Run: headless pygame with SDL's dummy video driver; simulated clock (each Clock.tick advances the game by its frame time, no real sleeping); random seed 0; keys injected as events and as key.get_pressed() state; mouse plan: one left click at the window centre at the start of phase 2, then a move to the lower-right quarter at the start of phase 3; restart key SPACE tapped at the start of phases 3 and 4.
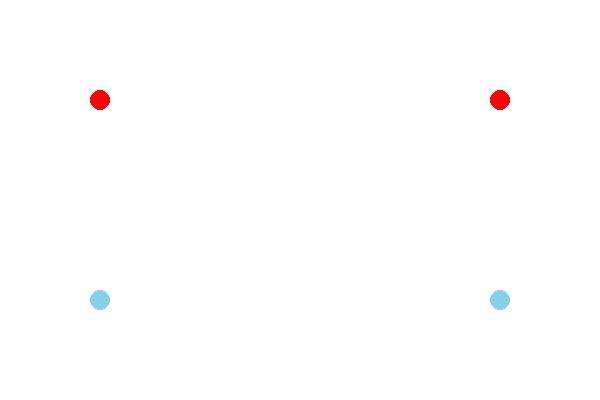
Frame 1 of 4 · flips 1–60 · no input
Frame 2 of 4 · flips 61–180 · clicked the window centre · tapped SPACE, RETURN · held RIGHT (→), D · screen unchanged from frame 1, image omitted
Frame 3 of 4 · flips 181–300 · moved the mouse to the lower-right quarter · tapped SPACE · held DOWN (↓), S · screen unchanged from frame 2, image omitted
Frame 4 of 4 · flips 301–420 · tapped SPACE · held LEFT (←), A, UP (↑), W · screen unchanged from frame 3, image omitted

The pygame program that drew these frames:

import pygame
import random
import sys
import time
import os

pygame.init()

SCREEN_WIDTH = 600
SCREEN_HEIGHT = 400

WHITE = (255, 255, 255)
BLACK = (0, 0, 0)
BLUE = (135, 206, 235)
YELLOW = (255, 255, 0)
GREEN = (0, 128, 0)
GRAY = (128, 128, 128)
RED = (255, 0, 0)

DOT_RADIUS = 10
LINE_WIDTH = 5

FONT = pygame.font.SysFont(None, 36)

screen = pygame.display.set_mode((SCREEN_WIDTH, SCREEN_HEIGHT))
pygame.display.set_caption("Flow Free")

clock = pygame.time.Clock()

class Dot:
    def __init__(self, x, y, color):
        self.x = x
        self.y = y
        self.color = color

    def draw(self):
        pygame.draw.circle(screen, self.color, (self.x, self.y), DOT_RADIUS)

def init_dots():
    dots = [
        Dot(100, 100, RED),
        Dot(500, 100, RED),
        Dot(100, 300, BLUE),
        Dot(500, 300, BLUE),
    ]
    return dots

def draw_lines(lines):
    for line in lines:
        if len(line) > 1:
            pygame.draw.lines(screen, line[0], False, line[1:], LINE_WIDTH)

def lines_intersect(line1, line2):
    def ccw(A, B, C):
        return (C[1] - A[1]) * (B[0] - A[0]) > (B[1] - A[1]) * (C[0] - A[0])
    def intersect(A, B, C, D):
        return ccw(A, C, D) != ccw(B, C, D) and ccw(A, B, C) != ccw(A, B, D)
    for i in range(len(line1) - 1):
        for j in range(len(line2) - 1):
            if intersect(line1[i], line1[i+1], line2[j], line2[j+1]):
                return True
    return False

def check_win(dots, lines):
    if len(lines) != 2:
        return False
    # Check connections
    connected = [False] * len(dots)
    for line in lines:
        if len(line) < 2:
            return False
        start_color = line[0]
        end_color = line[-1]
        if start_color != end_color:
            return False
        # Find dots
        start_dot = None
        end_dot = None
        for dot in dots:
            if (dot.x, dot.y) == line[1]:
                start_dot = dot
            if (dot.x, dot.y) == line[-1]:
                end_dot = dot
        if not start_dot or not end_dot or start_dot.color != end_dot.color:
            return False
        connected[dots.index(start_dot)] = True
        connected[dots.index(end_dot)] = True
    # Check no intersections
    for i in range(len(lines)):
        for j in range(i+1, len(lines)):
            if lines_intersect(lines[i][1:], lines[j][1:]):
                return False
    return all(connected)

def game_over_screen(won):
    screen.fill(BLUE)
    if won:
        text = FONT.render("You Win!", True, GREEN)
    else:
        text = FONT.render("Game Over!", True, RED)
    screen.blit(text, (SCREEN_WIDTH // 2 - 80, SCREEN_HEIGHT // 2 - 50))
    restart_text = FONT.render("Press SPACE to restart", True, BLACK)
    screen.blit(restart_text, (SCREEN_WIDTH // 2 - 110, SCREEN_HEIGHT // 2 + 50))
    pygame.display.flip()

def main():
    dots = init_dots()
    lines = []
    current_line = None
    running = True
    game_over = False
    won = False

    while running:
        screen.fill(WHITE)

        for dot in dots:
            dot.draw()

        draw_lines(lines)

        for event in pygame.event.get():
            if event.type == pygame.QUIT:
                running = False
            if event.type == pygame.MOUSEBUTTONDOWN and not game_over:
                if event.button == 1:  # Left click
                    pos = pygame.mouse.get_pos()
                    for dot in dots:
                        if (pos[0] - dot.x)**2 + (pos[1] - dot.y)**2 < DOT_RADIUS**2:
                            current_line = [dot.color, (dot.x, dot.y)]
                            break
            if event.type == pygame.MOUSEMOTION and current_line and not game_over:
                if current_line:
                    pos = pygame.mouse.get_pos()
                    current_line.append(pos)
            if event.type == pygame.MOUSEBUTTONUP and current_line and not game_over:
                if event.button == 1:
                    pos = pygame.mouse.get_pos()
                    for dot in dots:
                        if (pos[0] - dot.x)**2 + (pos[1] - dot.y)**2 < DOT_RADIUS**2 and dot.color == current_line[0]:
                            current_line.append((dot.x, dot.y))
                            lines.append(current_line)
                            if check_win(dots, lines):
                                won = True
                                game_over = True
                            break
                    current_line = None
            if event.type == pygame.KEYDOWN:
                if event.key == pygame.K_SPACE and game_over:
                    dots = init_dots()
                    lines = []
                    game_over = False
                    won = False

        if current_line:
            pygame.draw.lines(screen, current_line[0], False, current_line[1:], LINE_WIDTH)

        if game_over:
            game_over_screen(won)

        pygame.display.flip()
        clock.tick(60)

    pygame.quit()
    sys.exit()

if __name__ == "__main__":
    main()
